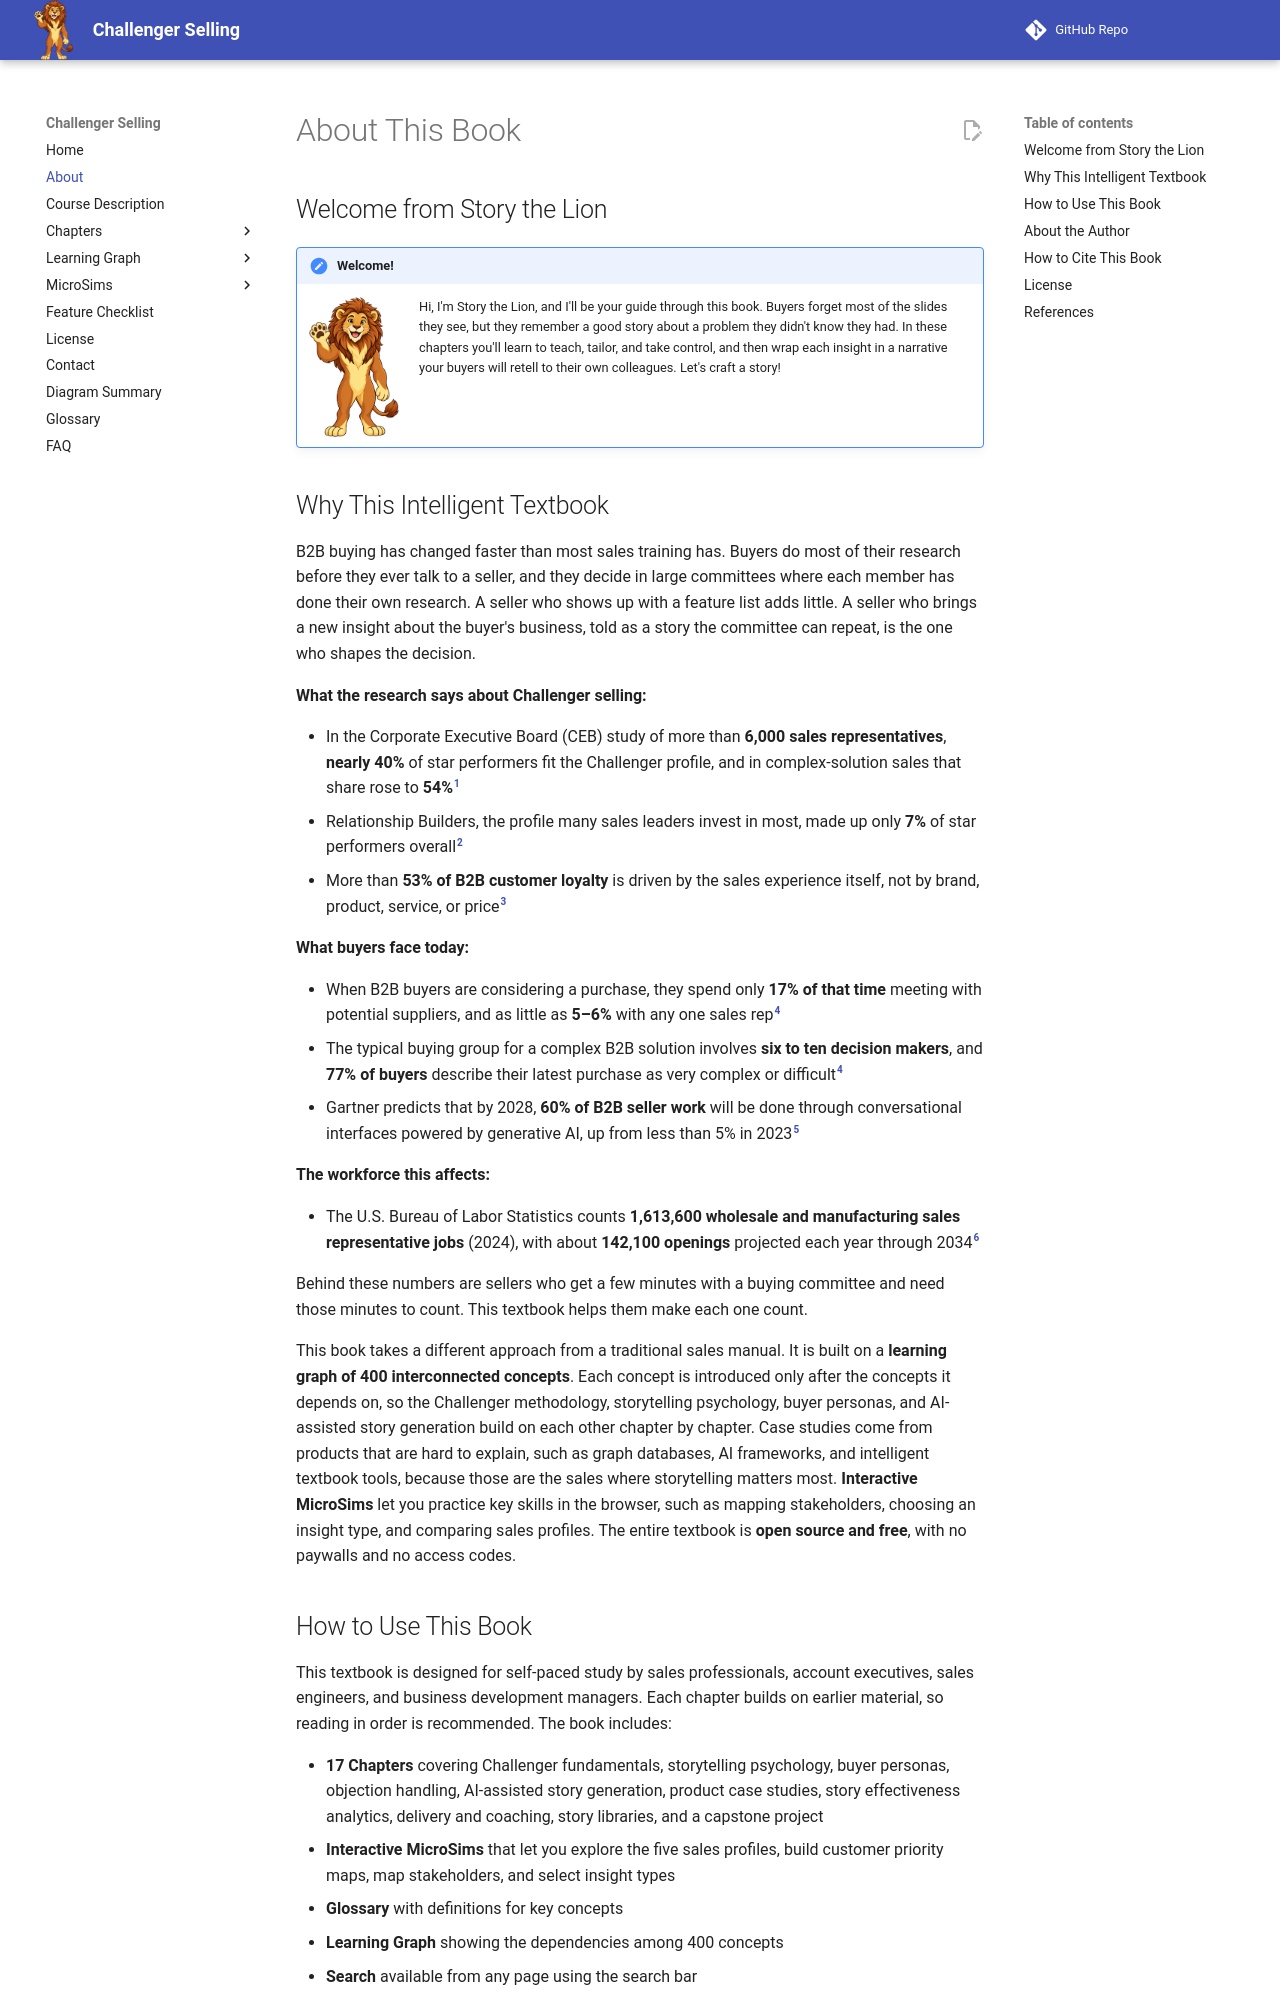

repository: dmccreary/challenger-selling · page: about/index.html · generator: mkdocs

---
title: "About This Book"
description: "About Challenger Selling — its purpose, audience, design, and the team behind it."
---

# About This Book

## Welcome from Story the Lion

!!! mascot-welcome "Welcome!"
    ![Story the Lion waving welcome](./img/mascot/welcome.png){ class="mascot-admonition-img" }
    Hi, I'm Story the Lion, and I'll be your guide through this book. Buyers forget most of the slides they see, but they remember a good story about a problem they didn't know they had. In these chapters you'll learn to teach, tailor, and take control, and then wrap each insight in a narrative your buyers will retell to their own colleagues. Let's craft a story!

## Why This Intelligent Textbook

B2B buying has changed faster than most sales training has. Buyers do most of
their research before they ever talk to a seller, and they decide in large
committees where each member has done their own research. A seller who shows
up with a feature list adds little. A seller who brings a new insight about the
buyer's business, told as a story the committee can repeat, is the one who
shapes the decision.

**What the research says about Challenger selling:**

- In the Corporate Executive Board (CEB) study of more than **6,000 sales
  representatives**, **nearly 40%** of star performers fit the Challenger
  profile, and in complex-solution sales that share rose to **54%**[^1]
- Relationship Builders, the profile many sales leaders invest in most, made
  up only **7%** of star performers overall[^2]
- More than **53% of B2B customer loyalty** is driven by the sales experience
  itself, not by brand, product, service, or price[^3]

**What buyers face today:**

- When B2B buyers are considering a purchase, they spend only **17% of that
  time** meeting with potential suppliers, and as little as **5–6%** with any
  one sales rep[^4]
- The typical buying group for a complex B2B solution involves **six to ten
  decision makers**, and **77% of buyers** describe their latest purchase as
  very complex or difficult[^4]
- Gartner predicts that by 2028, **60% of B2B seller work** will be done
  through conversational interfaces powered by generative AI, up from less than
  5% in 2023[^5]

**The workforce this affects:**

- The U.S. Bureau of Labor Statistics counts **1,613,600 wholesale and
  manufacturing sales representative jobs** (2024), with about **142,100
  openings** projected each year through 2034[^6]

Behind these numbers are sellers who get a few minutes with a buying committee
and need those minutes to count. This textbook helps them make each one count.

This book takes a different approach from a traditional sales manual. It is
built on a **learning graph of 400 interconnected concepts**. Each concept is
introduced only after the concepts it depends on, so the Challenger
methodology, storytelling psychology, buyer personas, and AI-assisted story
generation build on each other chapter by chapter. Case studies come from
products that are hard to explain, such as graph databases, AI frameworks, and
intelligent textbook tools, because those are the sales where storytelling
matters most. **Interactive MicroSims** let you practice key skills in the
browser, such as mapping stakeholders, choosing an insight type, and comparing
sales profiles. The entire textbook is **open source and free**, with no
paywalls and no access codes.
